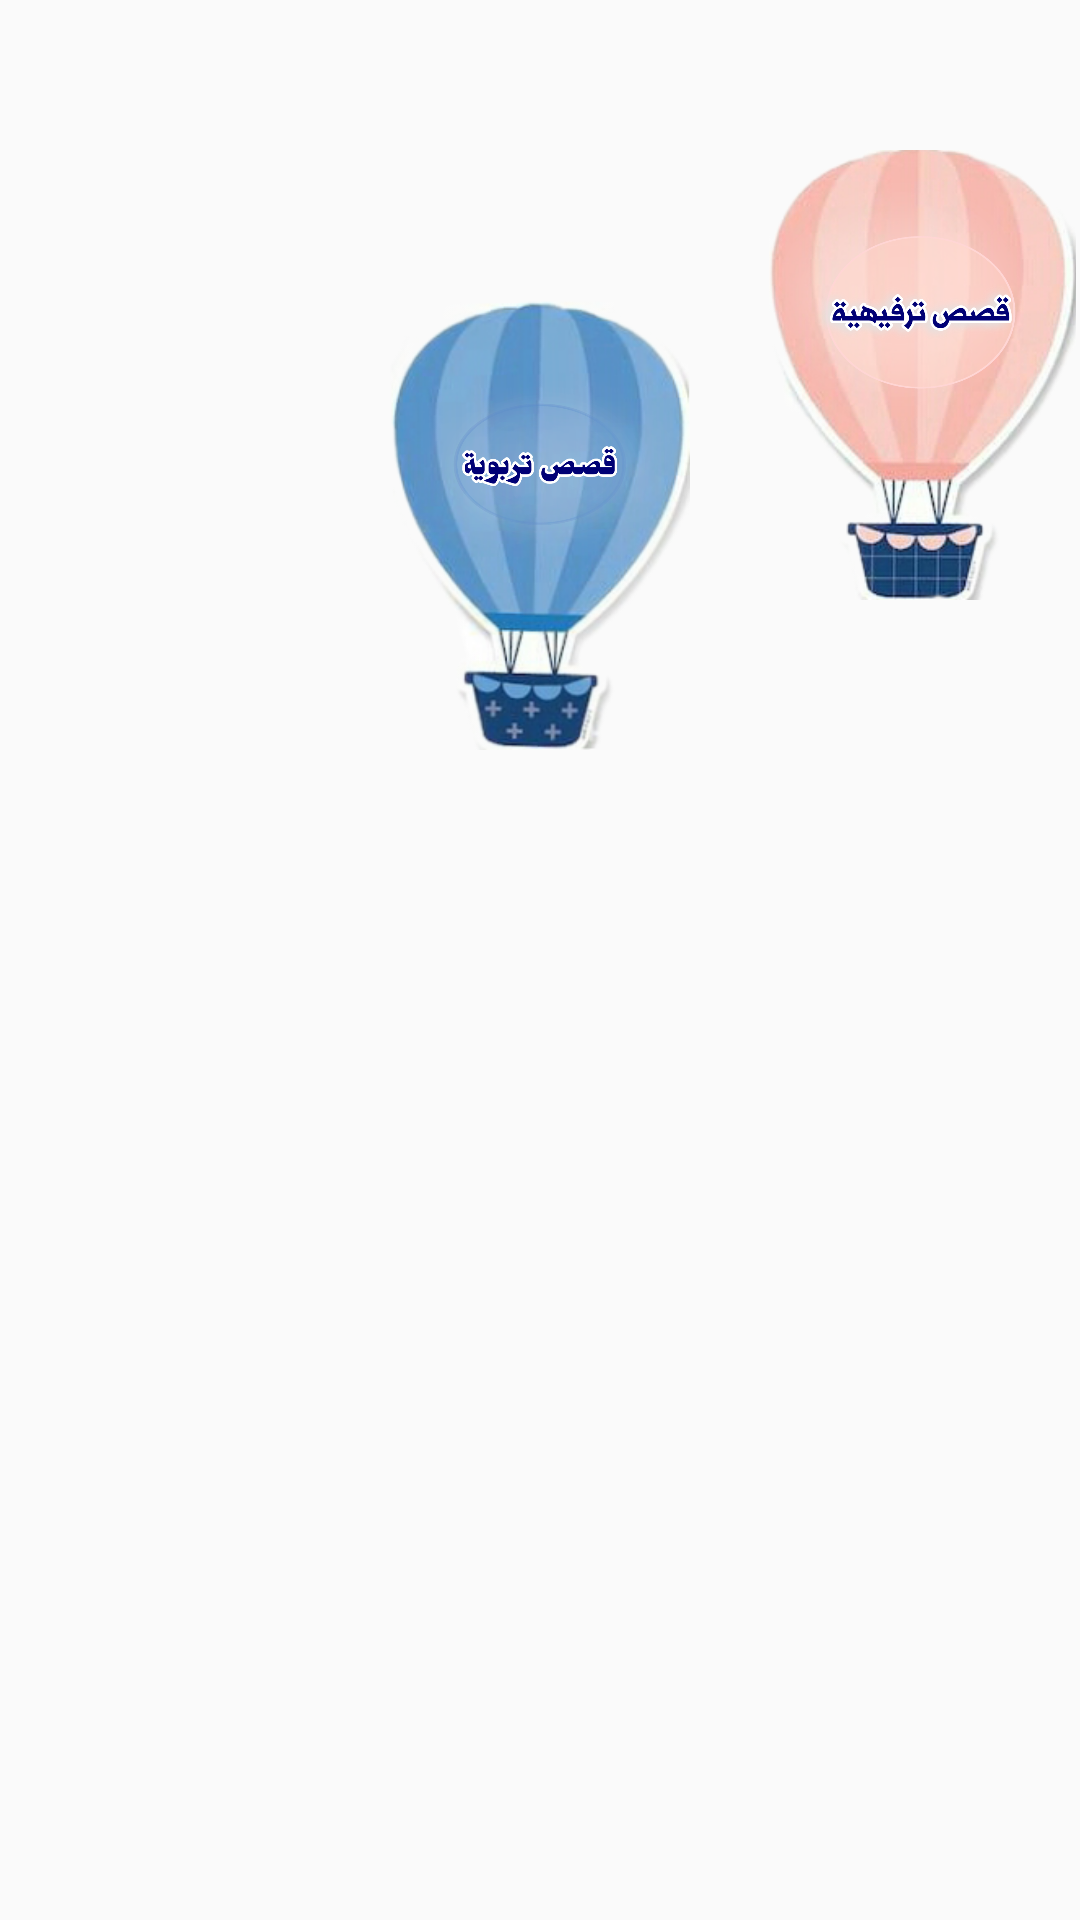

The Android layout XML behind this screen, and the referenced resources:
<!-- AndroidManifest.xml: application theme AppTheme -->
<!-- res/layout/activity_stories.xml -->
<?xml version="1.0" encoding="utf-8"?>
<RelativeLayout xmlns:android="http://schemas.android.com/apk/res/android"
    xmlns:app="http://schemas.android.com/apk/res-auto"
    xmlns:tools="http://schemas.android.com/tools"
    android:layout_width="match_parent"
    android:layout_height="match_parent"
    tools:context=".stories.Stories"
    android:orientation="vertical"
    android:background="@drawable/backgroundstories">
    <ImageView
        android:id="@+id/img_anbya_stories"
        android:layout_width="150dp"
        android:layout_height="150dp"
        android:src="@drawable/anbyastories"
        android:layout_alignParentLeft="true"
        android:layout_toLeftOf="@id/img_edu_stories"
        android:layout_marginLeft="10dp"
        android:layout_marginTop="50dp"/>
    <ImageView
        android:id="@+id/img_edu_stories"
        android:layout_width="150dp"
        android:layout_height="150dp"
        android:src="@drawable/edustoriesimg"
       android:layout_centerHorizontal="true"
        android:layout_marginVertical="100dp" />
    <ImageView
        android:id="@+id/img_ent_stories"
        android:layout_width="150dp"
        android:layout_height="150dp"
        android:layout_toRightOf="@+id/img_edu_stories"
       android:layout_marginTop="50dp"

        android:src="@drawable/entstories" />


</RelativeLayout>
<!-- resources referenced by this layout -->
<resources>
  <!-- drawable edustoriesimg: png bitmap (drawable-xxxhdpi, 672491 bytes) -->
  <!-- drawable entstories: png bitmap (drawable-xxxhdpi, 668091 bytes) -->
  <style name="AppTheme" parent="Theme.AppCompat.Light.NoActionBar">
          
          <item name="colorPrimary">@color/colorPrimary</item>
          <item name="colorPrimaryDark">@color/colorPrimaryDark</item>
          <item name="colorAccent">@color/colorAccent</item>
      </style>
  <color name="colorPrimary">@android:color/transparent</color>
  <color name="colorPrimaryDark">#FFFFFF</color>
  <color name="colorAccent">#78C8EC</color>
</resources>
